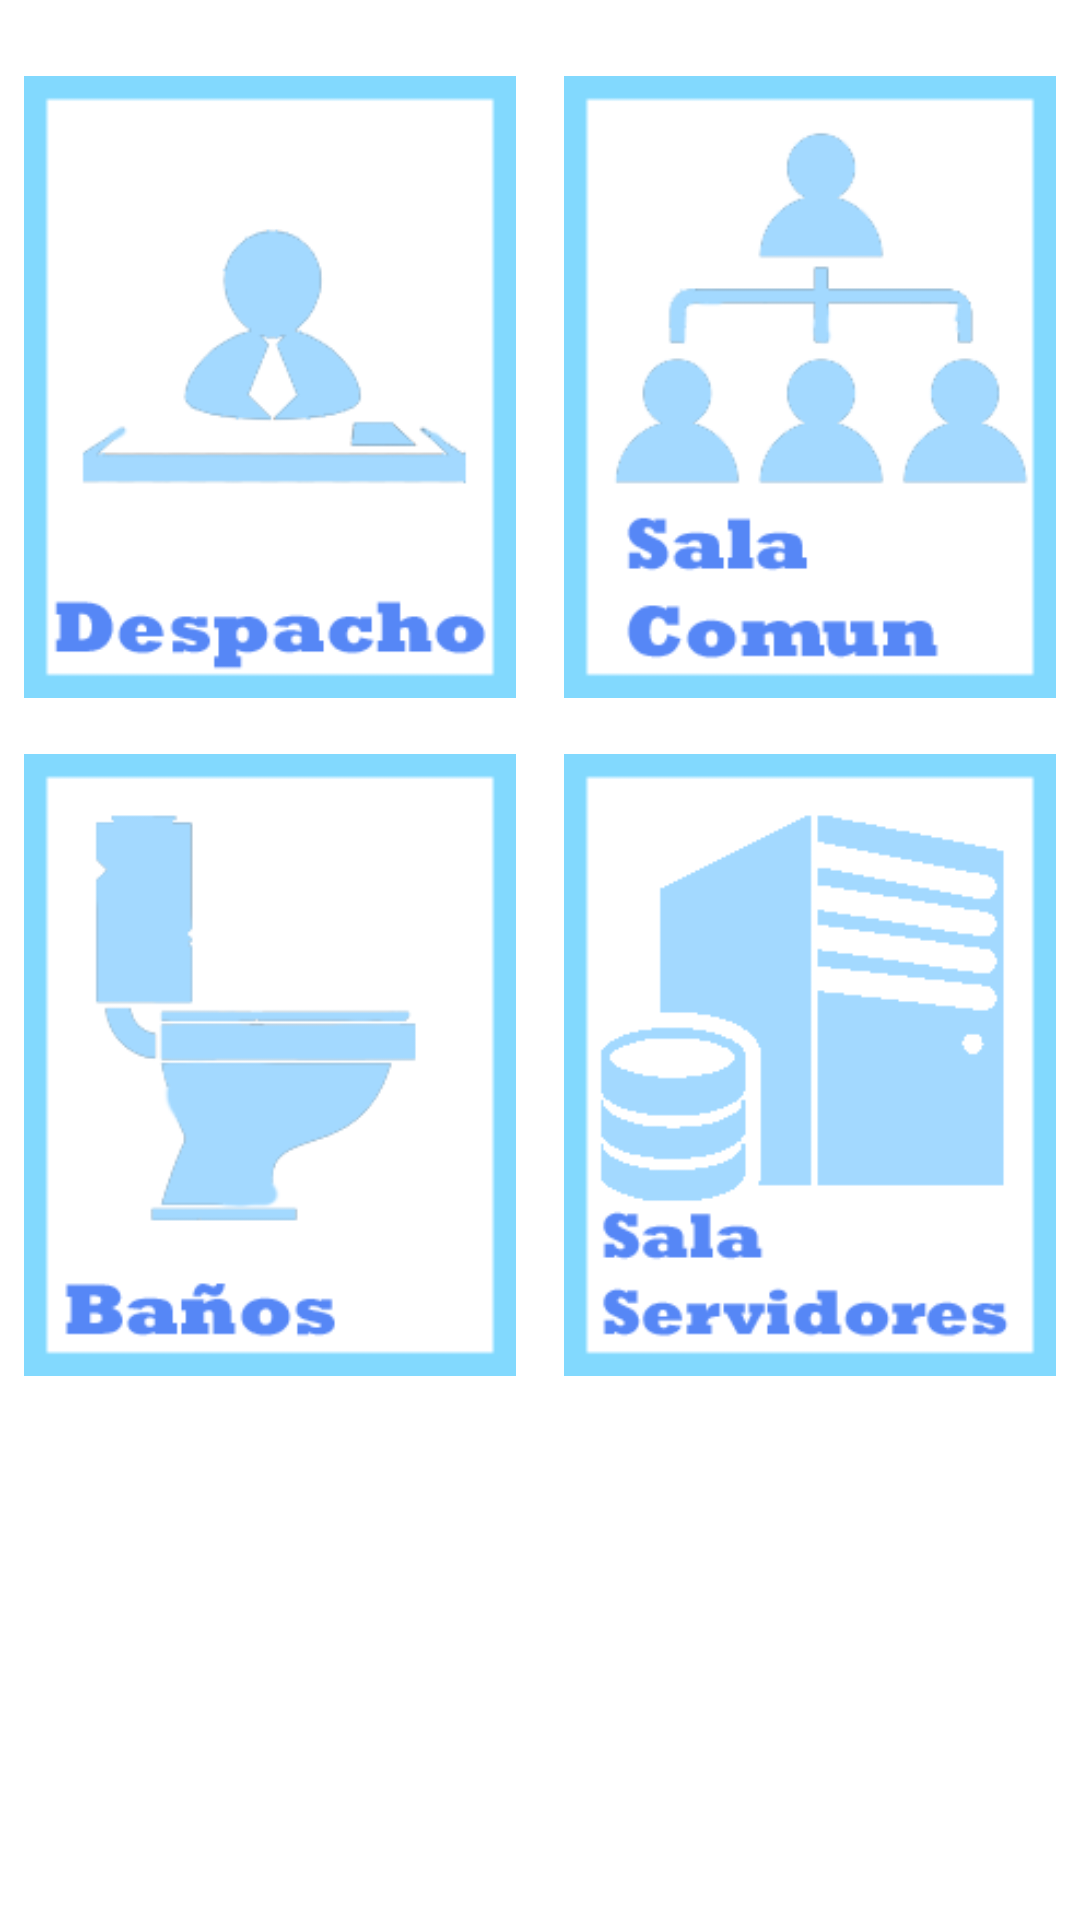

Produce the Android XML layout that renders to this screen, including the resource entries it uses.
<!-- AndroidManifest.xml: application theme AppTheme -->
<!-- res/layout/activity_domotica_nueva_planta.xml -->
<?xml version="1.0" encoding="utf-8"?>
<ScrollView
    xmlns:android="http://schemas.android.com/apk/res/android"
    xmlns:app="http://schemas.android.com/apk/res-auto"
    android:layout_width="match_parent"
    android:layout_height="match_parent">

    <android.support.constraint.ConstraintLayout
        android:layout_width="match_parent"
        android:layout_height="wrap_content">

        <LinearLayout
            android:layout_width="match_parent"
            android:layout_height="match_parent"
            android:layout_marginTop="16dp"
            android:layout_marginBottom="16dp"
            android:orientation="horizontal"
            app:layout_constraintBottom_toBottomOf="parent"
            app:layout_constraintEnd_toEndOf="parent"
            app:layout_constraintStart_toStartOf="parent"
            app:layout_constraintTop_toTopOf="parent">

            <LinearLayout
                android:layout_width="match_parent"
                android:layout_height="match_parent"
                android:layout_weight="1"
                android:gravity="center_horizontal"
                android:orientation="vertical">

                <ImageView
                    android:id="@+id/imDespacho2"
                    android:layout_width="match_parent"
                    android:layout_height="210dp"
                    android:layout_margin="8dp"
                    app:srcCompat="@drawable/np_despacho" />

                <ImageView
                    android:id="@+id/imBanio2"
                    android:layout_width="match_parent"
                    android:layout_height="210dp"
                    android:layout_margin="8dp"
                    app:srcCompat="@drawable/np_banio" />
            </LinearLayout>

            <LinearLayout
                android:layout_width="match_parent"
                android:layout_height="match_parent"
                android:layout_weight="1"
                android:gravity="center_horizontal"
                android:orientation="vertical">

                <ImageView
                    android:id="@+id/imSalaComun2"
                    android:layout_width="match_parent"
                    android:layout_height="210dp"
                    android:layout_margin="8dp"
                    app:srcCompat="@drawable/np_sala_comun" />

                <ImageView
                    android:id="@+id/imSalaServidores2"
                    android:layout_width="match_parent"
                    android:layout_height="210dp"
                    android:layout_margin="8dp"
                    app:srcCompat="@drawable/np_sala_servidores" />
            </LinearLayout>
        </LinearLayout>

    </android.support.constraint.ConstraintLayout>
</ScrollView>
<!-- resources referenced by this layout -->
<resources>
  <!-- drawable np_banio: png bitmap (drawable, 9612 bytes) -->
  <!-- drawable np_despacho: png bitmap (drawable, 11973 bytes) -->
  <!-- drawable np_sala_comun: png bitmap (drawable, 10686 bytes) -->
  <!-- drawable np_sala_servidores: png bitmap (drawable, 7201 bytes) -->
  <style name="AppTheme" parent="Theme.MaterialComponents.Light">
          
          <item name="colorPrimary">@color/colorPrimary</item>
          <item name="colorPrimaryDark">@color/colorPrimaryDark</item>
          <item name="colorAccent">@color/colorAccent</item>
      </style>
  <color name="colorPrimary">#3F51B5</color>
  <color name="colorPrimaryDark">#303F9F</color>
  <color name="colorAccent">#B9BBBD</color>
</resources>
